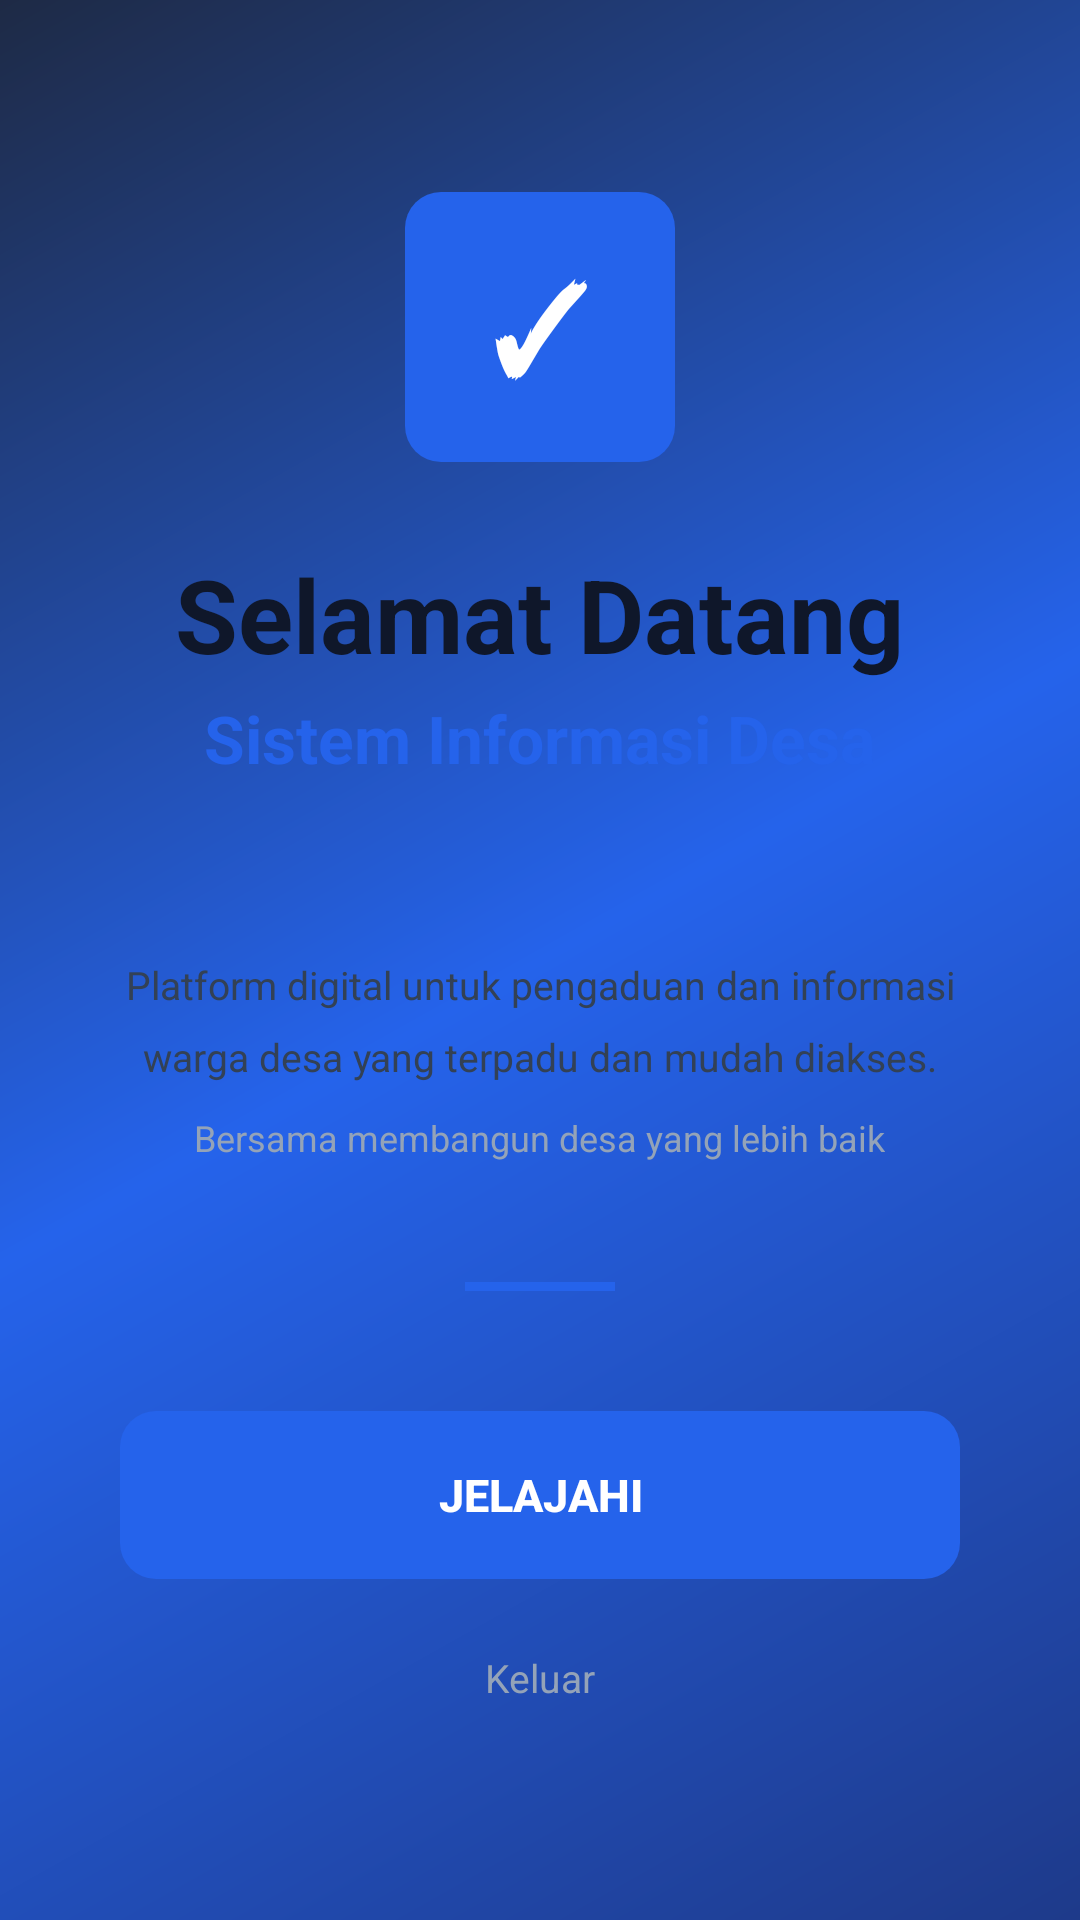

Reconstruct the res/layout file that produces this screen, plus the resources it refers to.
<!-- AndroidManifest.xml: application theme Theme.Demegflower -->
<!-- res/layout/activity_welcome.xml -->
<?xml version="1.0" encoding="utf-8"?>
<LinearLayout xmlns:android="http://schemas.android.com/apk/res/android"
    android:layout_width="match_parent"
    android:layout_height="match_parent"
    android:orientation="vertical"
    android:gravity="center"
    android:background="@drawable/bg_gradient_login">

    
    <LinearLayout
        android:layout_width="90dp"
        android:layout_height="90dp"
        android:background="@drawable/bg_button_login"
        android:gravity="center"
        android:layout_marginBottom="28dp">
        <TextView
            android:layout_width="wrap_content"
            android:layout_height="wrap_content"
            android:text="✓"
            android:textColor="@color/white"
            android:textSize="40sp"
            android:textStyle="bold" />
    </LinearLayout>

    
    <TextView
        android:id="@+id/tvWelcomeTitle"
        android:layout_width="wrap_content"
        android:layout_height="wrap_content"
        android:text="@string/welcome_title"
        android:textColor="@color/colorTextPrimary"
        android:textSize="34sp"
        android:textStyle="bold"
        android:layout_marginBottom="4dp" />

    <TextView
        android:id="@+id/tvWelcomeSubtitle"
        android:layout_width="wrap_content"
        android:layout_height="wrap_content"
        android:text="@string/welcome_subtitle"
        android:textColor="@color/colorPrimary"
        android:textSize="22sp"
        android:textStyle="bold"
        android:layout_marginBottom="16dp" />

    
    <TextView
        android:id="@+id/tvWelcomeUsername"
        android:layout_width="wrap_content"
        android:layout_height="wrap_content"
        android:text=""
        android:textColor="@color/colorAccent"
        android:textSize="17sp"
        android:textStyle="bold"
        android:layout_marginBottom="20dp" />

    
    <TextView
        android:id="@+id/tvWelcomeMessage"
        android:layout_width="wrap_content"
        android:layout_height="wrap_content"
        android:text="@string/welcome_message"
        android:textColor="@color/colorTextSecondary"
        android:textSize="13sp"
        android:gravity="center"
        android:lineSpacingMultiplier="1.5"
        android:layout_marginHorizontal="40dp"
        android:layout_marginBottom="10dp" />

    <TextView
        android:id="@+id/tvTagline"
        android:layout_width="wrap_content"
        android:layout_height="wrap_content"
        android:text="@string/welcome_tagline"
        android:textColor="@color/colorTextHint"
        android:textSize="12sp"
        android:layout_marginBottom="40dp" />

    
    <View
        android:layout_width="50dp"
        android:layout_height="3dp"
        android:background="@color/colorPrimary"
        android:layout_marginBottom="40dp" />

    
    <Button
        android:id="@+id/btnExplore"
        android:layout_width="match_parent"
        android:layout_height="56dp"
        android:layout_marginHorizontal="40dp"
        android:background="@drawable/bg_button_login"
        android:text="@string/btn_explore"
        android:textColor="@color/white"
        android:textSize="15sp"
        android:textStyle="bold"
        android:stateListAnimator="@null"
        android:layout_marginBottom="16dp" />

    
    <TextView
        android:id="@+id/tvLogout"
        android:layout_width="wrap_content"
        android:layout_height="wrap_content"
        android:text="@string/btn_logout"
        android:textColor="@color/colorTextHint"
        android:textSize="13sp"
        android:paddingVertical="8dp" />

</LinearLayout>
<!-- resources referenced by this layout -->
<resources>
  <color name="colorAccent">#F59E0B</color>
  <color name="colorPrimary">#2563EB</color>
  <color name="colorTextHint">#94A3B8</color>
  <color name="colorTextPrimary">#0F172A</color>
  <color name="colorTextSecondary">#334155</color>
  <color name="white">#FFFFFFFF</color>
  <!-- drawable bg_button_login (drawable) -->
  <?xml version="1.0" encoding="utf-8"?>
  <shape xmlns:android="http://schemas.android.com/apk/res/android"
      android:shape="rectangle">
      <solid android:color="#2563EB" />
      <corners android:radius="12dp" />
  </shape>
  <!-- drawable bg_gradient_login (drawable) -->
  <?xml version="1.0" encoding="utf-8"?>
  <shape xmlns:android="http://schemas.android.com/apk/res/android"
      android:shape="rectangle">
      <gradient
          android:angle="135"
          android:startColor="#1E3A8A"
          android:centerColor="#2563EB"
          android:endColor="#1E2A45"
          android:type="linear" />
  </shape>
  <string name="btn_explore">Jelajahi</string>
  <string name="btn_logout">Keluar</string>
  <string name="welcome_message">Platform digital untuk pengaduan dan informasi warga desa yang terpadu dan mudah diakses.</string>
  <string name="welcome_subtitle">Sistem Informasi Desa</string>
  <string name="welcome_tagline">Bersama membangun desa yang lebih baik</string>
  <string name="welcome_title">Selamat Datang</string>
  <style name="Theme.Demegflower" parent="Base.Theme.Demegflower" />
  <style name="Base.Theme.Demegflower" parent="Theme.Material3.DayNight.NoActionBar">
          
          
      </style>
</resources>
